pico-8 play session: hold ← + tap ❎, after a click and taps of 🅾, ❎, 🅾+❎, 🅾 in the second before t = 0

[t = 2 s] hold ← ~2s, tap ❎ ~4×
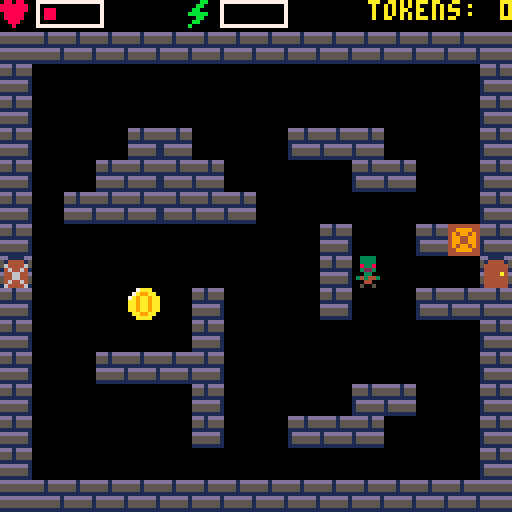
[t = 4 s] hold ← ~4s, tap ❎ ~7×
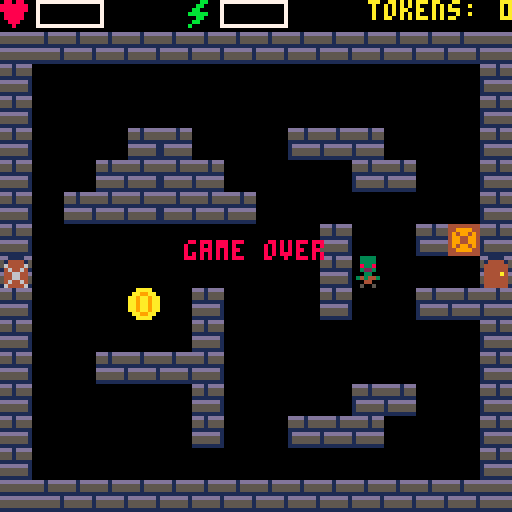

pico-8 cartridge
version 43
__lua__
-- the dungeon: combat rooms, deeper each time the left door opens. gemini.p8
-- loads this at its left door, and it starts a run as it arrives. walking
-- home or dying loads gemini.p8 back. run it from carts/, as gemini.p8 says
function _init()
	init_shared()

	-- ex,ey: arrival. home right, deeper left; lock: shut until spent
	room = {mx = 0, my = 0, ex = 112, ey = 64,
		doors = {{tx = 15, ty = 8, act = go_home}, {tx = 0, ty = 8, lock = true, act = descend}}}

	token_alive = false

	token_frames = 10	-- sprites 33..42
	token_hold = 2		-- frames per shine frame
	token_pause = 70	-- frames between glints
	token_t = 0

	drops = {}

	find_layouts()

	arrive()
	start_run()
end

function _update()
	frame += 1
	if banner_t > 0 then banner_t -= 1 end
	if flash_t > 0 then flash_t -= 1 end

	if not alive then
		-- the wait ends only with 🅾️ up, since btnp repeats while it's held
		if dead_t > 0 then
			frame = 0	-- the prompt's blink starts lit as the wait ends
			if dead_t > 1 or not btn(🅾️) then dead_t -= 1 end
		elseif btnp(🅾️) then
			respawn()
		end
		return
	end

	move_player()

	local d = door_at(x + 4, y + 4)
	if d then d.act(d) end

	if btnp(❎) and enough(1) then
		swing()
		thrown = false
		hit_crate(attack_tier + 1, sword_box())
	end

	-- 🅾️ runs the equipped skill. an effect that can't fire returns false, so
	-- a refused skill costs nothing
	if btnp(🅾️) and skill > 0 and enough(skill_costs[skill])
	and skill_fx[skill_names[skill]]() then
		stamina -= skill_costs[skill]
	end

	tick_player()
	token_t = (token_t + 1) % (token_frames * token_hold + token_pause)

	-- zero-shot's swing is only a look: its beam does the hitting
	if attack > 0 and not thrown then
		local sx, sy = sword_box()
		for z in all(zombies) do
			if hit(sx, sy, z.x, z.y) then prune(z) end
		end
	end
	update_beam()

	if token_alive and hit(x, y, token_x, token_y) then
		tokens = min(tokens + 1, token_max)
		tokens_left -= 1
		spawn_wave(token_wakes)
		if tokens_left > 0 then spawn_token() else token_alive = false end
	end

	take_drops()

	for z in all(zombies) do
		if hurt <= 0 and plan_t == 0 and hit(x, y, z.x, z.y) then
			health -= 1
			hurt = 30
			if health <= 0 then alive, dead_t = false, rollback_delay end
		end
	end

	update_zombies()
	update_locks()
end

function _draw()
	cls()
	draw_hud()
	map(room.mx, room.my, 0, 0, 16, 16)
	if alive then
		draw_player()
		if beam then draw_beam(beam) end
	end
	for z in all(zombies) do
		draw_zombie(z)
	end
	-- tinted to the bar they fill
	for d in all(drops) do
		pal(7, d.kind == 13 and health_col or stamina_col)
		spr(d.kind, d.x, d.y)
		pal()
	end
	if token_alive then
		local f = token_t \ token_hold
		spr(f < token_frames and 33 + f or 32, token_x, token_y)
	end

	if alive and banner_t > 0 then centre(banner_msg, 60, 7) end

	if not alive then
		print("game over", 46, 60, 8)
		if dead_t == 0 and frame % 30 < 20 then centre("press 🅾️ to rollback", 70, 7) end
	end
end

-- home is gemini.p8. it heals, whichever way he got there
function go_home()
	health = health_max
	go("gemini.p8")
end

-- frames the death screen ignores 🅾️. it also fires skills, so a player can
-- die mid-press
rollback_delay = 15

-- dying drops the purse (tokens). the stash is safe
function respawn()
	rollbacks += 1
	stamina, tokens = stamina_max, 0
	go_home()
end

function sword_box()
	local dx, dy = sword_ofs()
	return x + dx, y + dy
end

function hit(ax, ay, bx, by)
	return ax < bx + 8 and ax + 8 > bx and ay < by + 8 and ay + 8 > by
end

function mid_tile(px, py)
	return (px + 4) \ 8, (py + 4) \ 8
end

-- every prune goes through here, so dead weights with health change one place
function prune(z)
	del(zombies, z)
	pruned += 1
end

-- the tile id is the damage state. a swing adds attack_tier + 1, and a beam
-- breaks it
crate_base, crate_stages = 144, 3

-- n stages to a crate under px,py's centre
function hit_crate(n, px, py)
	local tx, ty = mid_tile(px, py)
	if tx < 0 or tx > 15 or ty < 0 or ty > 15 then return end
	local mx, my = room.mx + tx, room.my + ty
	local st = mget(mx, my) - crate_base
	if st < 0 or st >= crate_stages then return end
	st += n
	if st < crate_stages then
		mset(mx, my, crate_base + st)
	else
		mset(mx, my, 129)
		flow_at = nil
		drop_from(tx, ty)
	end
end

-- odds out of 100. kind is the hud sprite: 13 heart, 14 bolt
drop_heart = 20
drop_bolt = 30

function drop_from(tx, ty)
	local r = rnd(100)
	if r < drop_heart + drop_bolt then
		add(drops, {x = tx * 8, y = ty * 8, kind = r < drop_heart and 13 or 14})
	end
end

-- only picked up when it would help
function take_drops()
	for d in all(drops) do
		if hit(x, y, d.x, d.y) then
			if d.kind == 13 and health < health_max then
				health += 1
				del(drops, d)
			elseif d.kind == 14 and stamina < stamina_max then
				stamina = stamina_max
				stam_t = 0
				del(drops, d)
			end
		end
	end
end

-- a flow index's top-left in px
function tile_xy(i)
	return i % 16 * 8, i \ 16 * 8
end

-- reachable non-door tiles, or a room could never be spent
function floor_tiles()
	local t = {}
	for i = 0, 255 do
		if flow[i] and not is_door(tile_xy(i)) then add(t, i) end
	end
	return t
end

function spawn_token()
	token_x, token_y = tile_xy(rnd(floor_tiles()))
	token_alive = true
end

-- zombie bodies 17-19 share the knight's feet row, so his steps fit
function spawn_zombie(zx, zy)
	add(zombies, {x = zx, y = zy, speed = 0.75,
		walk_t = 0, body = 17, side = true, flipx = false})
end

function draw_zombie(z)
	local fx = z.side and z.flipx
	-- frozen. blinks before it thaws
	if plan_t > plan_warn or plan_t % 4 > 1 then pal(plan_pal) end
	draw_rows(z.body, z.x, z.y, fx, 0, 7)
	draw_rows(step_spr(z.side and walk_cycle or walk_cycle_ud, z.walk_t),
		z.x, z.y, fx, 7, 1)
	pal()
end

-- flow field: bfs from your tile, rebuilt when it changes. no corner-cutting
nbrs = {{-1, 0}, {1, 0}, {0, -1}, {0, 1}, {-1, -1}, {1, -1}, {-1, 1}, {1, 1}}

function open_tile(tx, ty)
	return tx >= 0 and tx < 16 and ty >= 0 and ty < 16
	and not fget(mget(room.mx + tx, room.my + ty), 0)
end

function can_step(tx, ty, dx, dy)
	return open_tile(tx + dx, ty + dy)
	and (dx == 0 or dy == 0 or (open_tile(tx + dx, ty) and open_tile(tx, ty + dy)))
end

function build_flow(ptx, pty)
	flow = {}
	local q, head = {ptx + pty * 16}, 1
	flow[q[1]] = 0
	while head <= #q do
		local i = q[head]
		head += 1
		local tx, ty = i % 16, i \ 16
		for n in all(nbrs) do
			-- off-edge indexes alias, but can_step checks real coords
			local j = tx + n[1] + (ty + n[2]) * 16
			if not flow[j] and can_step(tx, ty, n[1], n[2]) then
				flow[j] = flow[i] + 1
				add(q, j)
			end
		end
	end
end

function is_solid(px, py)
	return fget(tile_at(px, py), 0)
end

-- next tile downhill, ties toward you. adjacent or unreached: at you
function zombie_goal(z, ptx, pty)
	local tx, ty = mid_tile(z.x, z.y)
	local here = flow[tx + ty * 16]
	if not here or here <= 1 then return x, y end
	local gx, gy, bd, be = x, y, here, 999
	for n in all(nbrs) do
		local nx, ny = tx + n[1], ty + n[2]
		local d = flow[nx + ny * 16]
		if d and d < here and can_step(tx, ty, n[1], n[2]) then
			local e = (nx - ptx) * (nx - ptx) + (ny - pty) * (ny - pty)
			if d < bd or (d == bd and e < be) then
				gx, gy, bd, be = nx * 8, ny * 8, d, e
			end
		end
	end
	return gx, gy
end

-- distance on foot, 999 if unreached
function zflow(z)
	local tx, ty = mid_tile(z.x, z.y)
	return flow[tx + ty * 16] or 999
end

function update_zombies()
	if plan_t > 0 then
		plan_t -= 1
		return
	end

	local ptx, pty = mid_tile(x, y)
	if flow_at != ptx + pty * 16 then
		flow_at = ptx + pty * 16
		build_flow(ptx, pty)
	end

	for i = 1, #zombies do
		local z = zombies[i]
		local wasx, wasy = z.x, z.y
		local sp = z.speed

		-- one axis at a time, so walls slide it along
		local gx, gy = zombie_goal(z, ptx, pty)
		local mx, my = mid(-sp, gx - z.x, sp), mid(-sp, gy - z.y, sp)
		if box_free(z.x + mx, z.y) then z.x += mx else mx = 0 end
		if box_free(z.x, z.y + my) then z.y += my else my = 0 end

		-- unstack: only the further one yields (both yielding deadlocks at
		-- one-tile gaps). ties go by list order
		local zd = zflow(z)
		for j = 1, #zombies do
			local other = zombies[j]
			if other != z and hit(z.x, z.y, other.x, other.y) then
				local od = zflow(other)
				if zd > od or (zd == od and i > j) then
					local px = z.x < other.x and -sp or sp
					local py = z.y < other.y and -sp or sp
					if box_free(z.x + px, z.y) then z.x += px end
					if box_free(z.x, z.y + py) then z.y += py end
				end
			end
		end

		-- face the way it moves, or the player when still
		local fx, fy = mx, my
		if fx == 0 and fy == 0 then fx, fy = x - z.x, y - z.y end
		-- 17 side, 18 toward you, 19 walking away
		z.side = abs(fx) > abs(fy)
		if z.side then z.flipx = fx < 0 end
		z.body = z.side and 17 or fy < 0 and 19 or 18

		local d = max(abs(z.x - wasx), abs(z.y - wasy))
		z.walk_t = d > 0 and (z.walk_t + d) % (walk_hold * #walk_cycle) or 0
	end
end

-- layouts: framed 16x16 map slots with walls inside. duplicates count once
function framed(x0, y0)
	for i = 1, 14 do
		if not (fget(mget(x0 + i, y0 + 1), 0) and fget(mget(x0 + i, y0 + 15), 0)) then
			return false
		end
	end
	for i = 2, 14 do
		for ex in all({x0, x0 + 15}) do
			local t = mget(ex, y0 + i)
			if not (fget(t, 0) or fget(t, 1)) then return false end
		end
	end
	return true
end

-- every slot but the room's own is a layout to copy in
function find_layouts()
	layouts = {}
	local seen = {}
	for sy = 0, 1 do
		for sx = 0, 7 do
			local x0, y0 = sx * 16, sy * 16
			if not (x0 == room.mx and y0 == room.my) and framed(x0, y0) then
				local key, walls = "", 0
				for iy = 2, 14 do
					for ix = 1, 14 do
						local t = mget(x0 + ix, y0 + iy)
						key = key..t..","
						if fget(t, 0) then walls += 1 end
					end
				end
				if walls > 0 and not seen[key] then
					seen[key] = true
					add(layouts, {x = x0, y = y0})
				end
			end
		end
	end
end

-- a random layout, randomly flipped, kept if every door is reachable
function build_layout()
	local ax, ay = room.ex \ 8, room.ey \ 8
	for try = 1, 9 do
		local l = try < 9 and #layouts > 0 and rnd(layouts)
		local fx, fy = rnd() < 0.5, rnd() < 0.5
		for iy = 2, 14 do
			for ix = 1, 14 do
				mset(room.mx + ix, room.my + iy,
					l and mget(l.x + (fx and 15 - ix or ix), l.y + (fy and 16 - iy or iy)) or 129)
			end
		end
		build_flow(ax, ay)
		flow_at = ax + ay * 16
		local ok = open_tile(ax, ay)
		for d in all(room.doors) do
			if not flow[mid(1, d.tx, 14) + mid(2, d.ty, 14) * 16] then ok = false end
		end
		if ok then
			place_crates()
			return
		end
	end
end

-- crates go where smashing saves walking. solid, so never required
crate_min_save = 4		-- min tiles saved
crate_max = 3			-- per room

function room_crates(d) return min(1 + d \ 4, crate_max) end

function place_crates()
	local pick = {}
	for ty = 2, 14 do
		for tx = 1, 14 do
			local t = mget(room.mx + tx, room.my + ty)
			if fget(t, 0) and (t < crate_base or t >= crate_base + crate_stages) then
				local best = 0
				for p in all({{-1, 0, 1, 0}, {0, -1, 0, 1}}) do
					local a = flow[tx + p[1] + (ty + p[2]) * 16]
					local b = flow[tx + p[3] + (ty + p[4]) * 16]
					if a and b then best = max(best, abs(a - b) - 1) end
				end
				if best >= crate_min_save then add(pick, tx + ty * 16) end
			end
		end
	end
	for i = 1, room_crates(depth) do
		if #pick == 0 then return end
		local k = rnd(pick)
		del(pick, k)
		mset(room.mx + k % 16, room.my + k \ 16, crate_base)
	end
end

function start_run()
	depth = 0
	descend()
end

function descend()
	depth += 1
	max_depth = max(max_depth, depth)
	-- in through the right wall, walking left. a load forgets which way he faced
	x, y, facing, flipx = room.ex, room.ey, "side", true
	enter_battle()
end

-- depth dials. each token taken wakes token_wakes more
function room_wave(d) return min(d, spawn_cap) end
function room_tokens(d) return 2 + d end
token_wakes = 1

function enter_battle()
	zombies = {}
	drops = {}
	-- a skill still running ends with the room it was used in
	beam, plan_t, decoy, ring_t = nil, 0, nil, 0
	build_layout()
	spawn_wave(room_wave(depth))
	tokens_left = room_tokens(depth)
	token_alive = false
	if tokens_left > 0 then spawn_token() end
	show_banner("depth "..depth)
end

spawn_cap = 12		-- max opening wave
spawn_clear = 40	-- px kept clear of the player (chebyshev)

function spawn_wave(n)
	-- far from you, spread out before doubling up. else the furthest tile
	local clear, best, bd = {}, nil, -1
	for i in all(floor_tiles()) do
		local px, py = tile_xy(i)
		local d = max(abs(px - x), abs(py - y))
		if d >= spawn_clear then add(clear, i) end
		if d > bd then best, bd = i, d end
	end
	local pool = {}
	for k = 1, n do
		if #zombies >= spawn_cap or not best then return end
		if #pool == 0 then
			for c in all(clear) do add(pool, c) end
		end
		local i = best
		if #pool > 0 then
			i = rnd(pool)
			del(pool, i)
		end
		spawn_zombie(tile_xy(i))
	end
end

-- a lock door is shut until the room is spent. set every frame
door_open, door_locked = 133, 135

function update_locks()
	local spent = tokens_left == 0 and #zombies == 0
	for d in all(room.doors) do
		if d.lock then
			mset(room.mx + d.tx, room.my + d.ty, spent and door_open or door_locked)
		end
	end
end

zero_speed = 3		-- px a frame: a room in about a second
zero_col = 12

-- 🅾️ swings, and the swing flies on from the blade as a beam. the first thing
-- in its path, up close or across the room, goes in one hit, a crate too. it's
-- claude's, so gem-in-eye's attack upgrades never reach it. one at a time
function zero_shot()
	if beam then return false end
	attack, thrown = 6, true
	local sx, sy = sword_box()
	local dx, dy = sword_ofs()
	beam = {x = sx, y = sy, dx = dx / 8, dy = dy / 8}
	beam_hit()
	return true
end

function update_beam()
	if beam then
		beam.x += beam.dx * zero_speed
		beam.y += beam.dy * zero_speed
		beam_hit()
	end
end

-- the first dead weight it meets is pruned. a solid tile under its centre
-- stops it, and a crate there breaks. so does leaving the screen
function beam_hit()
	local b = beam
	for z in all(zombies) do
		if hit(b.x, b.y, z.x, z.y) then
			prune(z)
			beam = nil
			return
		end
	end
	if not open_tile(mid_tile(b.x, b.y)) then
		hit_crate(crate_stages, b.x, b.y)
		beam = nil
	end
end

-- sprite 3, the side swing's blade, in blue with a hilt behind its guard. left
-- flips it, and up and down turn it, down 2px left so it leaves from the blade
function draw_beam(b)
	for i = -1, 7 do
		for j = 0, 7 do
			if i < 0 and j == 5 or i >= 0 and sget(24 + i, j) > 0 then
				local px, py = b.dx < 0 and 7 - i or i, j
				if b.dy != 0 then px, py = b.dy > 0 and j - 2 or j, b.dy < 0 and 7 - i or i end
				pset(b.x + px, b.y + py, zero_col)
			end
		end
	end
end

plan_frames = 60	-- frames frozen
plan_warn = 15		-- the last of them, blinking
plan_pal = split"1,5,13,5,5,6,7,5,9,5"	-- body 3 to lavender, the rest dark

-- every dead weight freezes, and any that wake. one that's frozen can't hurt
function plan_mode()
	if plan_t > 0 then return false end
	plan_t = plan_frames
	return true
end

-- what 🅾️ does, by the equipped skill's name. an effect returns true if it
-- fired. a stub never does, until its skill is built
function skill_stub() return false end

skill_fx = {
	["zero-shot"] = zero_shot,
	["plan mode"] = plan_mode,
	["/compact"] = skill_stub,
	subagent = skill_stub,
	grep = skill_stub,
}

-- >> shared: gemini.p8 and gemini_dungeon.p8 carry this section byte for
-- byte. it draws only from sprites 0-63, which are the same in both sheets.
-- tests/cart-bundle.test.ts holds both to that

-- the run's defaults. arrive() then overwrites them with what the other cart
-- carried over
function init_shared()
	-- vitality and stamina match their hud bars
	health_col = 8
	stamina_col = 11
	armor_col = 12
	attack_col = 9

	alive = true
	flipx = false
	facing = "side"
	speed = 1
	walk_t = 0
	attack = 0

	-- a tier counts upgrades bought, 0..tier_max. each adds one bar
	tier_max = 3
	health_base = 3
	stamina_base = 3
	health_tier = 0
	stamina_tier = 0

	-- armor does nothing yet. attack speeds up crate breaking
	armor_tier = 0
	armor_look = 0	-- worn tier. the rating stays armor_tier
	attack_tier = 0
	attack_look = 0	-- likewise the sword

	vault_tier = 0
	vault_look = 0	-- the chest the hub shows

	health_max, health = 0, 0
	stamina_max, stamina = 0, 0
	apply_tiers()

	hurt = 0
	stamina_rate = 45	-- frames per stamina point
	stam_t = 0
	flash_t = 0		-- the stamina bar's flash, counting down

	num_gap = 3		-- px a count tucks toward its colon

	-- capped so the readout fits its corner
	token_max = 99
	token_digits = #tostr(token_max)

	bar_slots = max(health_base, stamina_base) + tier_max
	bar_w = bar_slots * 5 + 2	-- outline included

	-- sized for maxed bars so icons never move; the gutters absorb it
	icon_gap = 1
	stat_w = 8 + icon_gap + bar_w
	hud_gap = (128 - stat_w * 2 - (4 * (8 + token_digits) - num_gap - 1)) / 2
	local hx = 0
	health_x = hx + 8 + icon_gap
	hx += stat_w + hud_gap
	stamina_x = hx + 8 + icon_gap
	hx += stat_w + hud_gap
	token_hud_x = hx

	tokens = 0
	vault = 0		-- stash, safe from rollbacks
	pruned = 0
	rollbacks = 0
	max_depth = 0
	depth = 0		-- current room, from 1
	banner_t = 0
	banner_msg = ""
	frame = 0

	-- the hub's: whether claude has met you. it rides through the dungeon so
	-- a run doesn't reset it
	met = 0
	skills, skill = 0, 0	-- owned and equipped: see skill_names
	up0 = 0
end

-- 48 neutral, 49/50 tuck a foot in. only row 7, the feet, differs
walk_cycle = split"48,49,48,50"

-- head-on, a step lifts a foot instead
walk_cycle_ud = split"48,51,48,52"

walk_hold = 4		-- frames per step: one footfall per tile

-- button, dx, dy
pads = {{0, -1, 0}, {1, 1, 0}, {3, 0, 1}, {2, 0, -1}}

bodies = {side = 48, down = 11, up = 12}

-- armor 6, highlight 7, as in shelf art 8-10. blades are 7 too: drawn first
armor_pals = {[0] = split"6,7", split"3,11", split"8,14", split"10,7"}

-- hilt 4, blade 7, gem 8 (guard middle in 3, 29, 53, 54), as in art 4-6
sword_pals = {[0] = split"4,7,4", split"7,13,8", split"10,7,11", split"13,8,1"}

-- the down swing's wider stance has its own steps
swing_cycle = split"29,53,29,54"

-- dy: the blade's tile, which is also the hit box. feet: swing steps
swings = {
	down = {body = 29, blade = 45, dy = 8, feet = swing_cycle},
	up = {body = 44, blade = 28, dy = -8, feet = walk_cycle_ud},
}

function walk_set()
	local sw = attack > 0 and swings[facing]
	return sw and sw.feet or facing == "side" and walk_cycle or walk_cycle_ud
end

-- the hit box matches the drawn blade
function sword_ofs()
	local sw = swings[facing]
	if sw then return 0, sw.dy end
	return flipx and -8 or 8, 0
end

-- step frame for distance t along cycle c
function step_spr(c, t)
	return c[t \ walk_hold % #c + 1]
end

-- h rows of sprite n from row top: a body is rows 0-6, its feet row 7
function draw_rows(n, x, y, fx, top, h)
	sspr(n % 16 * 8, n \ 16 * 8 + top, 8, h, x, y + top, 8, h, fx)
end

-- you're never in a wall, so this only tests the leading edge
function move_player()
	local moved = false
	for p in all(pads) do
		local dx, dy = p[2] * speed, p[3] * speed
		if btn(p[1]) and box_free(x + dx, y + dy) then
			x += dx
			y += dy
			moved = true
		end
	end

	-- horizontal wins diagonals. from buttons, so you can turn at a wall
	if btn(⬅️) or btn(➡️) then
		facing = "side"
		flipx = not btn(➡️)
	elseif btn(⬇️) then
		facing = "down"
	elseif btn(⬆️) then
		facing = "up"
	end

	-- by distance so feet don't slide. wrapped: numbers top out at 32767
	walk_t = moved and (walk_t + 1) % (walk_hold * #walk_cycle) or 0
end

flash_frames = 17	-- three flashes, 3 frames on and 3 off
flash_col = 8

-- whether stamina covers n. if not, its bar flashes
function enough(n)
	if stamina >= n then return true end
	flash_t = flash_frames
end

function swing()
	attack = 6
	stamina -= 1
end

-- stamina refills a point at a time; a swing and a hurt wear off
function tick_player()
	if stamina < stamina_max then
		stam_t += 1
		if stam_t >= stamina_rate then
			stamina += 1
			stam_t = 0
		end
	else
		stam_t = 0
	end
	if attack > 0 then attack -= 1 end
	if hurt > 0 then hurt -= 1 end
end

-- blinks while hurt
function draw_player()
	if hurt > 0 and hurt % 4 >= 2 then return end
	-- only the side view flips
	local sw, fx = attack > 0 and swings[facing], facing == "side" and flipx
	-- hilt and gem stay mapped for the body, which carries both
	local q = sword_pals[attack_look]
	pal(4, q[1])
	pal(7, q[2])
	pal(8, q[3])
	if sw then
		spr(sw.blade, x, y + sw.dy)
	elseif attack > 0 then
		spr(3, x + sword_ofs(), y, 1, 1, flipx)
	end
	local p = armor_pals[armor_look]
	pal(6, p[1])
	pal(7, p[2])
	draw_rows(sw and sw.body or attack > 0 and 2 or bodies[facing], x, y, fx, 0, 7)
	draw_rows(step_spr(walk_set(), walk_t), x, y, fx, 7, 1)
	pal()
end

function draw_hud()
	draw_bar(13, health_x, health, health_max, health_col)
	draw_bar(14, stamina_x, stamina, stamina_max, stamina_col, flash_t % 6 > 2 and flash_col)
	-- padded to the cap's width so the readout holds still
	local tv = tostr(tokens)
	while #tv < token_digits do tv = " "..tv end
	local tx = print("tokens: ", token_hud_x, 0, 10)
	print(tv, tx - num_gap, 0, 10)
end

-- centred on the screen, measured by printing off-screen (🅾️ is wide)
function centre(s, y, c)
	print(s, 64 - print(s, 0, -8) / 2, y, c)
end

-- bar lengths from tiers. a bar that grows refills; the other is untouched
function apply_tiers()
	local hmax = health_base + health_tier
	local smax = stamina_base + stamina_tier
	if hmax != health_max then health = hmax end
	if smax != stamina_max then stamina = smax end
	health_max = hmax
	stamina_max = smax
end

function draw_bar(icon, bx, n, nmax, col, edge)
	pal(7, col)
	spr(icon, bx - 8 - icon_gap, 0)
	pal()
	rect(bx, 0, bx + 1 + nmax * 5, 6, edge or 7)
	for i = 0, n - 1 do
		rectfill(bx + 2 + i * 5, 2, bx + 4 + i * 5, 4, col)
	end
end

banner_hold = 60	-- frames the room banner shows

function show_banner(msg)
	banner_msg = msg
	banner_t = banner_hold
end

-- room-relative: x,y are 0..127
function tile_at(px, py)
	return mget(room.mx + px \ 8, room.my + py \ 8)
end

-- is_solid is each cart's own: the hub's counts claude
function box_free(px, py)
	return not (is_solid(px, py) or is_solid(px + 7, py)
		or is_solid(px, py + 7) or is_solid(px + 7, py + 7))
end

function is_door(px, py)
	return fget(tile_at(px, py), 1)
end

-- the flag marks a door; the room's doors table says which
function door_at(px, py)
	if not is_door(px, py) then return end
	local tx, ty = px \ 8, py \ 8
	for d in all(room.doors) do
		if d.tx == tx and d.ty == ty then return d end
	end
end

-- claude's skills. an id is a place in this list. skills (a bitmask of the
-- owned) and skill (the equipped, 0 none) carry ids across load(), so add at
-- the end: inserting or removing one changes which skill an id means
skill_names = split"zero-shot,plan mode,/compact,subagent,grep"
skill_costs = split"3,3,2,3,2"	-- stamina per use

-- what crosses a load(), in the order of its param. split leaves "false" a
-- truthy string, so a flag here is 0/1. where you arrive is the door's job
carry = split"tokens,vault,pruned,rollbacks,max_depth,depth,health,health_max,stamina,stamina_max,health_tier,stamina_tier,armor_tier,armor_look,attack_tier,attack_look,vault_tier,vault_look,met,up,skills,skill"

-- time() restarts with each cart: up carries the uptime, up0 offsets it
function go(cart)
	up = up0 + time()
	local s = ""
	for k in all(carry) do s ..= tostr(_ENV[k]).."," end
	load(cart, nil, s)
end

-- true if another cart sent us here
function arrive()
	local v = split(stat(6))
	if #v < #carry then return end
	for i = 1, #carry do _ENV[carry[i]] = v[i] end
	up0 = up
	return true
end
-- << shared
__gfx__
0000000000676660006766600000000000000000000000000000000000676660003b3330008e888000a7aaa00076660000766600077077000000770000000000
0000000000655550006555500000000000000000000000000000000000655550003555500085555000a555500055550000666600777777700007700000000000
0070070000666560006665600000000000000000000000000000000000666560003335300088858000aaa5a00065560000666600777777700077000000000000
0007700000666560006665600000000000000000000000000000000000666560003335300088858000aaa5a00065560000666600077777000777770000000000
00077000000550000605500040000000070000000a0000000d000000000550000005500000055000000550000005500000055000077777000007700004000000
0070070000676600006766648777770078ddddd0ab777770d188888000676600003b3300008e880000a7aa000067660000676600007770000077000044777770
00000000060660600006600040000000070000000a0000000d0000000606606003033030080880800a0aa0a00606606006066060000700000700000004000000
00000000005005000050050000000000000000000000000000000000005505000050550000505000000505000050050000500500000000000000000000000000
00088000003333300033330000333300000000cc00dddd00000bb000009a99900666600000000000000000000000000000000000007666000000000000000000
0038830000333330003333000033330000000c7c0dddddd000bbbb00009444406cc7c60000000000000000000000000000000000005555000000000000000000
03333330003a838000833800003333000000c7c0dd7dd7dd0b0000b0009994906c7cc60000000000000000000000000000000000006556000000000000000000
070330700033323000322300003333000c0c7c00dd7dd7ddbb0770bb009994906cccc60000000000000000000000000000000000006556000000000000000000
077337700003300000033000000330000cc7c000dd7dd7ddbb0770bb000440006cccc60000000000000000000000000000000700000550600000000000000000
0333333000044430034344300344343000cc0000dd7dd7dd0b0000b0009a99000666640000000000000000000000000000000700006666000000000000000000
033333300004400000044000000440000c0cc0000dddddd000bbbb00090990900000044000000000000000000000000000000700006460000000000000000000
03333330005005000050050000500500c000000000dddd00000bb000004004000000004400000000000000000000000000000700054845000000000000000000
00aaaa00007aaa000077aa0000a77a0000aa770000aaaa0000aaaa0000aaaa0000aaaa0000aaaa0000aaaa000000000000766600000700000000000000000000
0aa99aa007a99aa007799aa00a779aa00aa77aa00aa997700aa99a700aa99aa00aa99aa00aa99aa00aa99aa00000000000666600000700000000000000000000
aa9aa9aa7a9aa9aa779aa9aaa77aa9aaaa77a9aaaa9a77aaaa9aa77aaa9aa977aa9aa9aaaa9aa9aaaa9aa9aa0000000000666600000700000000000000000000
aa9aa9aaaa9aa9aa7a9aa9aa779aa9aaa77aa9aaaa9779aaaa9a77aaaa9aa77aaa9aa977aa9aa9a7aa9aa9aa0000000000666640000700000000000000000000
aa9aa9aaaa9aa9aaaa9aa9aa7a9aa9aa779aa9aaaa77a9aaaa9779aaaa9a77aaaa9aa77aaa9aa977aa9aa9aa0000000000055400000700000000000000000000
aa9aa9aaaa9aa9aaaa9aa9aaaa9aa9aa7a9aa9aaa77aa9aaaa77a9aaaa9779aaaa9a77aaaa9aa77aaa9aa9a70000000006676600000000000000000000000000
0aa99aa00aa99aa00aa99aa00aa99aa00aa99aa007a99aa00a799aa00a779aa00aa77aa00aa977a00aa99a700000000000066000000000000000000000000000
00aaaa0000aaaa0000aaaa0000aaaa0000aaaa0000aaaa00007aaa00007aaa0000a7aa0000a77a0000aaa7000000000000500500000000000000000000000000
00676660006766600067666000676660006766600076660000766600000000000000000000000000000000000000000000000000000000000000000000000000
00655550006555500065555000655550006555500055550000555500000000000000000000000000000000000000000000000000000000000000000000000000
00666560006665600066656000666560006665600065560000655600000000000000000000000000000000000000000000000000000000000000000000000000
00666560006665600066656000666560006665600065560000655600000000000000000000000000000000000000000000000000000000000000000000000000
00055000000550000005500000055000000550000005506000055060000000000000000000000000000000000000000000000000000000000000000000000000
00676600006766000067660000676600006766000066660000666600000000000000000000000000000000000000000000000000000000000000000000000000
06066060060660600606606006066060060660600064600000646000000000000000000000000000000000000000000000000000000000000000000000000000
00500500000505000050500000000500005000000048450005484000000000000000000000000000000000000000000000000000000000000000000000000000
00000000000000000066660000000000000000000000000000666600000000000000000000000000006666000000000000000000000000000066660000000000
00000000000000066666666600000000000000000000000666666666000000000000000000000006666666660000000000000000000000066666666600000000
00000000000066666666600600000000000000000000666666666006000000000000000000006666666660060000000000000000000066666666600600000000
00000000006666666666000000000000000000000066666666660000000000000000000000666666666600000000000000000000006666666666000000000000
00000000066666666666600000000000000000000666666666666000000000000000000006666666666660000000000000000000066666666666600000000000
00000000666666666666666000000000000000006666666666666660000000000000000066666666666666600000000000000000666666666666666000000000
00000006666666666666666000000000000000066666666666666660000000000000000666666666666666600000000000000006666666666666666000000000
00000006666666666666666666600000000000066666666666666666666000000000000666666666666666666660000000000006666666666666666666600000
06666666666666666666666666666660066666666666666666666666666666600666666666666666666666666666666006666666666666666666666666666660
000000077733333333773333700000000000000777ffffffff77ffff700000000000000777ffffffff77ffff700000000000000777ffffffff77ffff70000000
0000000733333333333733337000000000000007fffffffffff7ffff7000000000000007fffffffffff7ffff7000000000000007fffffffffff7ffff70000000
00000033333383333333383330000000000000ffffffcffffffffcfff0000000000000ffffffcffffffffcfff0000000000000ffffffcffffffffcfff0000000
00000033333888333333888330000000000000fffffcccffffffcccff0000000000000fffffcccffffffcccff0000000000000fffffcccffffffcccff0000000
000000333388aa8333388aa830000000000000ffffcc77cffffcc77cf0000000000000ffffc77ccffffc77ccf0000000000000ffffc77ccffffc77ccf0000000
00000007733888333033888330000000000000077ffcccfff0ffcccff0000000000000077ffcccfff0ffcccff0000000000000077ffcccfff0ffcccff0000000
000000077733833330033833700000000000000777ffcffff00ffcff700000000000000777ffcffff00ffcff700000000000000777ffcffff00ffcff70000000
0000000777733333330033377000000000000007777fffffff00fff77000000000000007777fffffff00fff77000000000000007777fffffff00fff770000000
0000000077733333333033377000000000000000777ffffffff0fff77000000000000000777ffffffff0fff77000000000000000777ffffffff0fff770000000
0000000077733333330033377000000000000000777fffffff00fff77000000000000000777fffffff00fff77000000000000000777fffffff00fff770000000
00000000077777777777777700000000000000000777777777777777000000000000000007777777777777770000000000000000077777777777777700000000
000000000077733333333770000000000000000000777ff0000ff770000000000000000000777ffffffff770000000000000000000777ff0000ff77000000000
0000000000777732222377700000000000000000007777f0000f77700000000000000000007777f0000f77700000000000000000007777f0000f777000000000
00000000000777733337770000000000000000000007777ffff7770000000000000000000007777ffff7770000000000000000000007777ffff7770000000000
000000000000777733777000000000000000000000007777ff777000000000000000000000007777ff777000000000000000000000007777ff77700000000000
0000000000007777737770000000000000000000000077777f7770000000000000000000000077777f7770000000000000000000000077777f77700000000000
00000000000007777777000000000000000000000000077777770000000000000000000000000777777700000000000000000000000007777777000000000000
00000000000007777777000000000000000000000000077777770000000000000000000000000777777700000000000000000000000007777777000000000000
00000000000000777777000000000000000000000000007777770000000000000000000000000077777700000000000000000000000000777777000000000000
00000000000000077777000000000000000000000000000777770000000000000000000000000007777700000000000000000000000000077777000000000000
00000000000000007777000000000000000000000000000077770000000000000000000000000000777700000000000000000000000000007777000000000000
00000000000000000777000000000000000000000000000007770000000000000000000000000000077700000000000000000000000000000777000000000000
00000000000000000000000000000000000000000000000000000000000000000000000000000000000000000000000000000000000000000000000000000000
ddd1dddd00000000dddd1ddddddddddd44400444dd1111dd44400444dd1111dd9999929999909299999092000000000000000000000000000000000000000000
55515555000000005555155555555555444004445144441544400444514444154444424444404244444042400000000000000000000000000000000000000000
55515555000000005555155555555555444004445444444544400444564444654444424444440244444402440000000000000000000000000000000000000000
11111111000000001111111111111111454004541444444145400454146446412222222222222222222222220000000000000000000000000000000000000000
ddddddd1000000001ddddddddddddddd45400454d4444a4d45400454d446644d9929999999299999992099990000000000000000000000000000000000000000
55555551000000001555555555555555444004445444444544400444544664454424444444244444442404440000000000000000000000000000000000000000
55555551000000001555555555555555444004445444444544400444546446454424444444244444442440440000000000000000000000000000000000000000
11111111000000001111111111111111444004441444444144400444164444612222222222222222222222020000000000000000000000000000000000000000
44444444444444444444440000000000000000000000000000000000000000002992992922222222222222222222220000000000000000000000000000000000
44999944449990444499904000000000000000000000000000000000000000002442442429999992299990922999909000000000000000000000000000000000
49499494494990944949909400000000000000000000000000000000000000002992992924244242242440422424404200000000000000000000000000000000
49944994499449044994490400000000000000000000000000000000000000002442442424422442244224022442240200000000000000000000000000000000
49944994499449044904490400000000000000000000000000000000000000002992992924422442244224022402240200000000000000000000000000000000
49499494494994944900949400000000000000000000000000000000000000002442442424244242242442422400424200000000000000000000000000000000
44999944449999444099994400000000000000000000000000000000000000002992992924444442244444422044444200000000000000000000000000000000
44444444444444444444444400000000000000000000000000000000000000002442442422222222222222222222222200000000000000000000000000000000
000000dd700000000000555555550000000000000000000000000000000000000000000000000000000000000000000000000000000000000000000000000000
00000ddd077700000005555555555000000000000000000000000000000000000000000000000000000000000000000000000000000000000000000000000000
0000ddd0078000000055555555555500000000000000000000000000000000000000000000000000000000000000000000000000000000000000000000000000
000ddd00070dd0000555555555555550000000000000000000000000000000000000000000000000000000000000000000000000000000000000000000000000
070dd000000ddd005555555555555555000000000000000000000000000000000000000000000000000000000000000000000000000000000000000000000000
078000000000ddd04444444444444444000000000000000000000000000000000000000000000000000000000000000000000000000000000000000000000000
0777000000000ddd4444444444444444000000000000000000000000000000000000000000000000000000000000000000000000000000000000000000000000
70000000000000dd4444444444444444000000000000000000000000000000000000000000000000000000000000000000000000000000000000000000000000
70000000000000004444444444444444000000000000000000000000000000000000000000000000000000000000000000000000000000000000000000000000
0700000000000dd04777744444477774000000000000000000000000000000000000000000000000000000000000000000000000000000000000000000000000
007770000000ddd04777741111477774000000000000000000000000000000000000000000000000000000000000000000000000000000000000000000000000
00780000000ddd004777741111477774000000000000000000000000000000000000000000000000000000000000000000000000000000000000000000000000
0070d00000ddd0004444441111444444000000000000000000000000000000000000000000000000000000000000000000000000000000000000000000000000
00000d0070dd00004444441111444444000000000000000000000000000000000000000000000000000000000000000000000000000000000000000000000000
000000d0080000004444441111444444000000000000000000000000000000000000000000000000000000000000000000000000000000000000000000000000
0000000d707000004444441111444444000000000000000000000000000000000000000000000000000000000000000000000000000000000000000000000000
__gff__
0000000000000000000000000000000000000000000000000000000000000000000000000000000000000000000000000000000000000000000000000000000000000000000000000000000000000000000000000000000000000000000000000000000000000000000000000000000000000000000000000000000000000000
0100010102020801010101000000000001010100000000000101010100000000000000000000000000000000000000000000000000000000000000000000000000000000000000000000000000000000000000000000000000000000000000000000000000000000000000000000000000000000000000000000000000000000
__map__
8181818181818181818181818181818100000000000000000000000000000000000000000000000000000000000000000000000000000000000000000000000000000000000000000000000000000000000000000000000000000000000000000000000000000000000000000000000000000000000000000000000000000000
8380808080808080808080808080808300000000000000000000000000000000838080808080808080808080808080838380808080808080808080808080808383808080808080808080808080808083838080808080808080808080808080838380808080808080808080808080808383808080808080808080808080808083
8081818181818181818181818181818200000000000000000000000000000000808181818181818181818181818181828081818181818181818181818181818280818181818181818181818181818182808181818181818181818181818181828081818181818181808181818181818280818181818081818100800081818182
8081818081818181818181818181818200000000000000000000000000000000808181818080808080808082818181828081818181818181818181818181818280818181818181818181818181818182808181808181818181818181818181828081818181818181808181818181818280818181808081818100808081818182
8081818081818181818181818080818200000000000000000000000000000000808181818081818181818182818181828081818181818181818181810000818280818181818181818181818081818182808181808181818181818181808081828081818181818181808181818181818280818181808181818100008081818182
8081818081818181818181818181818200000000000000000000000000000000808181818081818181818182818181828081808080808080008080808080818280818181808081818181808080818182808181808181818181818181818181828081818080818181808181818081818280818181818181808281818181818182
8081818181818080808080818181818200000000000000000000000000000000808181818081818100818182818181828081818181818181000000000081818280818181808080808080808081818182808181818181808080808081818181828081818181818181828181818181818280808081818181808281810082828282
8081818181818081818180818181818200000000000000000000000000000000808181818181818100818181818181828081808080808080808080808080818280818181818181810081818081818182808181818181808181818081818181828081818181818181008181818181818280818181818181808281818181818182
8581818181818081818180818181818500000000000000000000000000000000858181818181818082818181818181858581818181818180828181818181818585818181818181810081818181818185858181818181808181818081818181858581818181818181008181818181818585818181818181808281818181818185
8081818181818081818180818181818200000000000000000000000000000000808181818181818082818181818181828081818181818180828181818181818280818181808181810081818181818182808181818181808181818081818181828081818181818181008181818181818280818181818181810081818181818182
8081818181818080818080818081818200000000000000000000000000000000808181818181818082818181818181828081808080808080808080008080818280818181808181810080808081818182808181818181808081808081808181828080808080808281008181818281818280818181818181000081818181008182
8081818181818181818181818081818200000000000000000000000000000000808181818181818082818181818181828081818181818181008181818181818280818181808181818181818181818182808181818181818181818181808181828081818181818181008181818181818280818181818180808080818181818182
8081818080808081818181818081818200000000000000000000000000000000808181818181818082818181818181828081808000808080808080808080818280818181808181818181818181818182808181808080808181818181808181828081818181818180808080818181818280818080808080818180808080808182
8081818181818181818181818081818200000000000000000000000000000000808181818181818181818181818181828081818181818181818181818181818280818181808080818181818181818182808181818181818181818181808181828081818181818181818181818181818280818000008181818181818181808182
8081818181818181818181818181818200000000000000000000000000000000808181818181818181818181818181828081818181818181818181818181818280818181818181818181818181818182808181818181818181818181818181828081818181818181818181818181818280818181818181818181818181818182
8380808080808080808080808080808300000000000000000000000000000000838080808080808080808080808080838380808080808080808080808080808383808080808080808080808080808083838080808080808080808080808080838380808080808080808080808080808383808080808080808080808080808083
8380808080808080808080808080808383808080808080808080808080808083838080808080808080808080808080838380808080808080808080808080808383808080808080808080808080808083838080808080808080808080808080838380808080808080808080808080808383808080808080808080808080808083
8380808080808080808080808080808383808080808080808080808080808083838080808080808080808080808080838380808080808080808080808080808383808080808080808080808080808083838080808080808080808080808080838380808080808080808080808080808383808080808080808080808080808083
8081818081818081818181818181818280818181818181818181818181818182808181818181818181818181818181828081818181818181818181818181818280818181818181818181818181818182808181818181818181818181818181828081818181818180818181818181818280818181818181818181818181818182
8081818081818081818181818181818280818181818080808282828181818182808181818181818182828181818181828081818181818181818080808081818280818181818181818181818181818182808081808180818081808180818081828081818181818080808181818181818280818181818181818181818181818182
8081818081818081818181818181818280818181808000000000828200818182808182828282818182828282818181828081818181818181818181818081818280818181808281818182828281818182808181818181818081818181818181828081818181818181818181818181818280818180828181818181008082818182
8081818181818081818181818181818280818180800000008100008282818182808181828181818182828282818181828081828180808181818181818081818280818180808282818181818282818182808081808080818081808180818081828081818082818080808181818181818280818180828181818181818082818182
8081818181818081818181808181818280818080818181810081818182828182808181818081818182818181818181828081828181808081000081818081818280818080808282820081818181818182808181818181818181818180818181828081818082818180818181818181818280818181818181818181818181818182
8081818181818081818181808181818280818081818181810081818181828182808182828282818182818181818181828081828181818080000081818181818280818181818181810081808181828282808081808180818081808180818081828081818181818180818181818181818280818181818181818181818181818182
8581818181818081818181808181818585818181818181810081818181818185858181818181818282818181818181858581818181818180800081818181818585818181818181810081808181818185858181818181818181808181818181858581818181818180818181818181818585818181818181818181818181818185
8081818181818081818181808181818280818281818181810081818181808182808181818181818282818182808181828081828181818181808081818181818280818181818180810081808181828282808081808180818081808180818081828081818181818180818181818181818280818181818181818181818181818182
8081818181818081818181808180818280818082818181810081818180828182808181808080818082818182808181828081828181818181000081818181818280818181818180810081818181818182808181808181818181818181818181828081818181818180818181818181818280818181818181818181818181818182
8080808081818181818181808180818280818180828181818181818082818182808181818180818180828282808181828081828181818282818181818181818280818180808080818181818181818182808081808180818081808080818081828081818181818190818181808281818280818180828181818181818082818182
8081818181818181818181808181818280818181808281818181828281818182808181808080818181818080808181828081828181828281818080808081818280818181818180818181818282818182808181818181818181818181818181828081818181818180818181808281818280818180828181818181818082818182
8080808081818181818181808181818280818181818082808282828181818182808181808080818181818181818181828081818182828181818180808181818280818181818180818182828281818182808081808180818081808180818081828081818181818180818181818181818280818181008181818181818181818182
8081818181818181818181808181818280818181818181818181818181818182808181808080818181818181818181828081818181818181818181818181818280818181818181818181818181818182808181818181818181818181818181828081818181818180818181818181818280818181818181818181818181818182
8380808080808080808080808080808383808080808080808080808080808083838080808080808080808080808080838380808080808080808080808080808383808080808080808080808080808083838080808080808080808080808080838380808080808080808080808080808383808080808080808080808080808083
